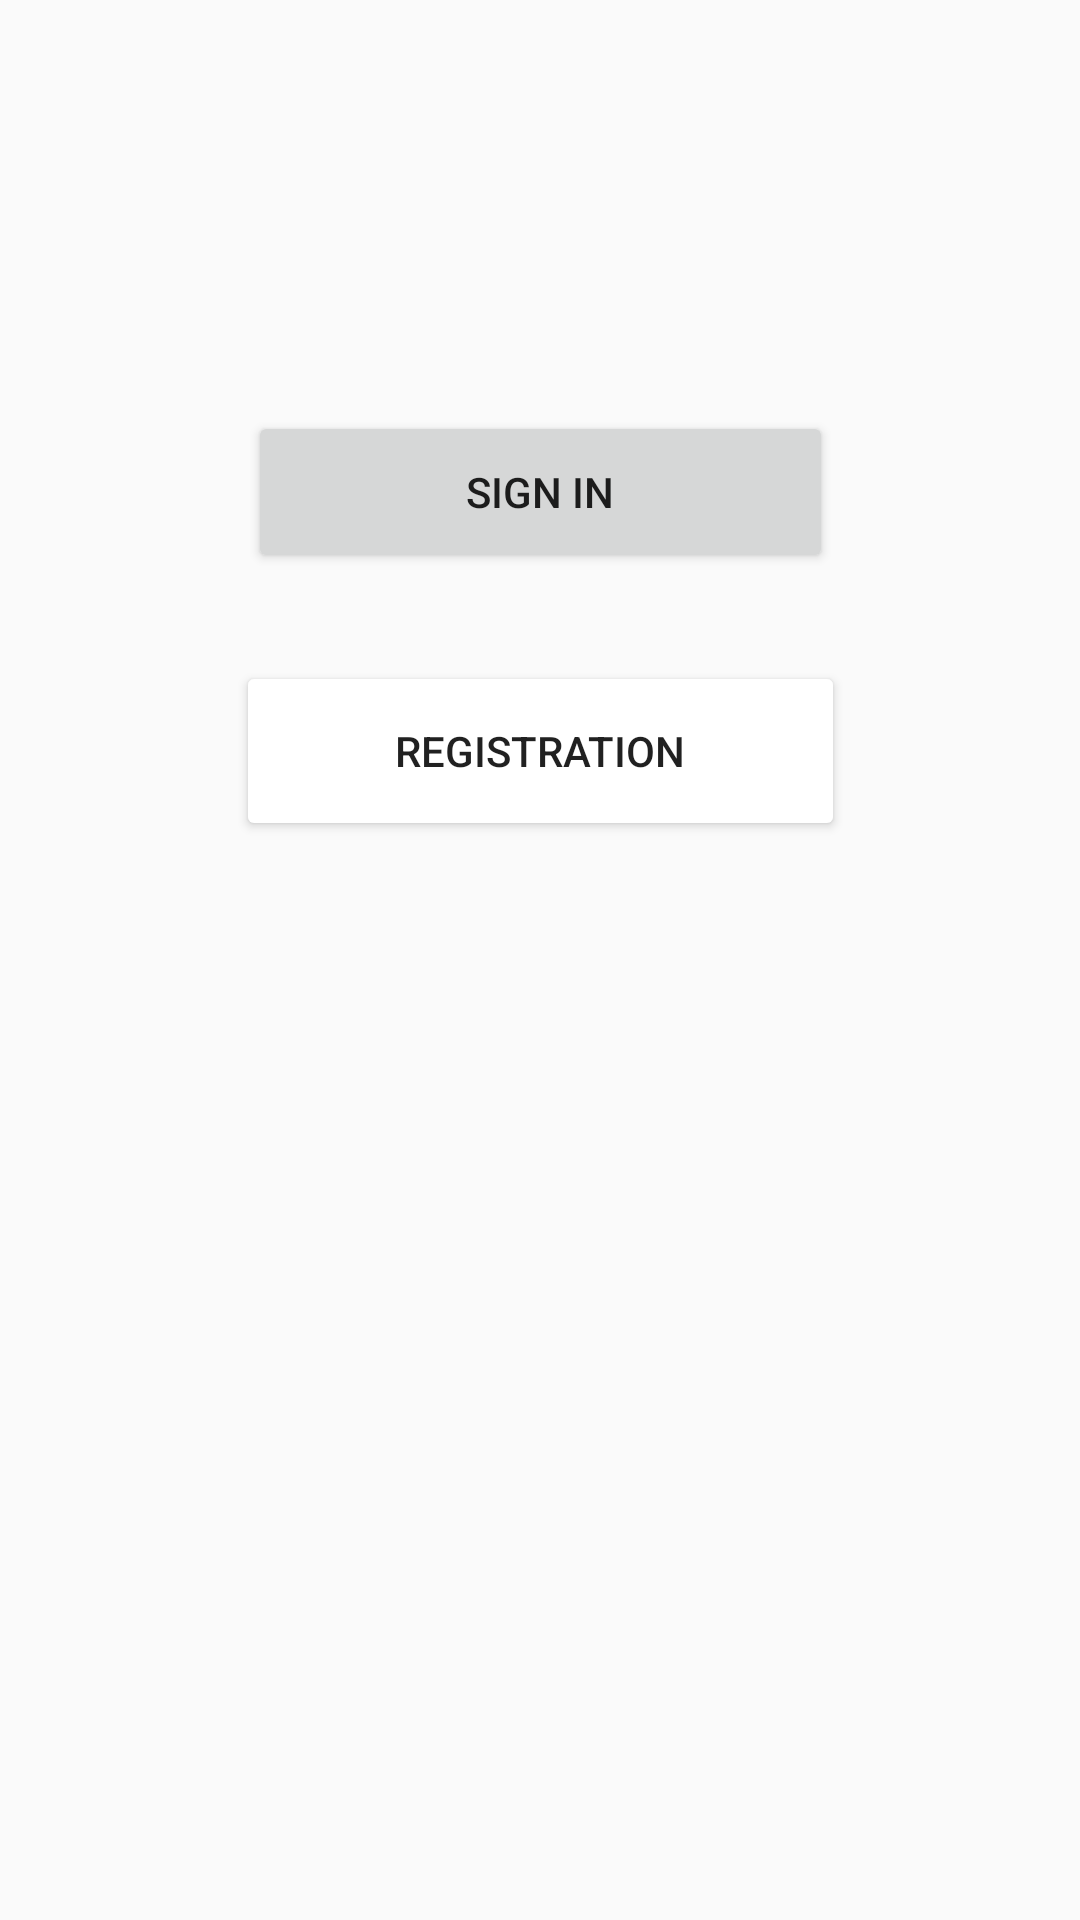

Write the Android layout XML for this screen, with the resource values it uses.
<!-- AndroidManifest.xml: application theme AppTheme -->
<!-- res/layout/layout_main.xml -->
<?xml version="1.0" encoding="utf-8"?>
<androidx.constraintlayout.widget.ConstraintLayout xmlns:android="http://schemas.android.com/apk/res/android"
    xmlns:app="http://schemas.android.com/apk/res-auto"
    xmlns:tools="http://schemas.android.com/tools"
    android:layout_width="match_parent"
    android:layout_height="match_parent"
    >

    <Button
        android:id="@+id/btnLoginMain"
        android:layout_width="195dp"
        android:layout_height="54dp"
        android:text="SIGN IN"
        android:textStyle="normal"
        app:layout_constraintBottom_toBottomOf="parent"
        app:layout_constraintEnd_toEndOf="parent"
        app:layout_constraintStart_toStartOf="parent"
        app:layout_constraintTop_toTopOf="parent"
        app:layout_constraintVertical_bias="0.234"
        app:strokeColor="#D35151" />

    <Button
        android:id="@+id/btnregister"
        android:layout_width="203dp"
        android:layout_height="60dp"
        android:backgroundTintMode="screen"
        android:text="REGISTRATION"
        app:layout_constraintBottom_toBottomOf="parent"
        app:layout_constraintEnd_toEndOf="parent"
        app:layout_constraintStart_toStartOf="parent"
        app:layout_constraintTop_toTopOf="parent"
        app:layout_constraintVertical_bias="0.38" />

</androidx.constraintlayout.widget.ConstraintLayout>
<!-- resources referenced by this layout -->
<resources>
  <style name="AppTheme" parent="Theme.AppCompat.Light.DarkActionBar">
          
          <item name="colorPrimary">@color/colorPrimary</item>
          <item name="colorPrimaryDark">@color/colorPrimaryDark</item>
          <item name="colorAccent">@color/colorAccent</item>
      </style>
  <color name="colorPrimary">#ea474a</color>
  <color name="colorPrimaryDark">#cf2a2d</color>
  <color name="colorAccent">#1e344b</color>
</resources>
